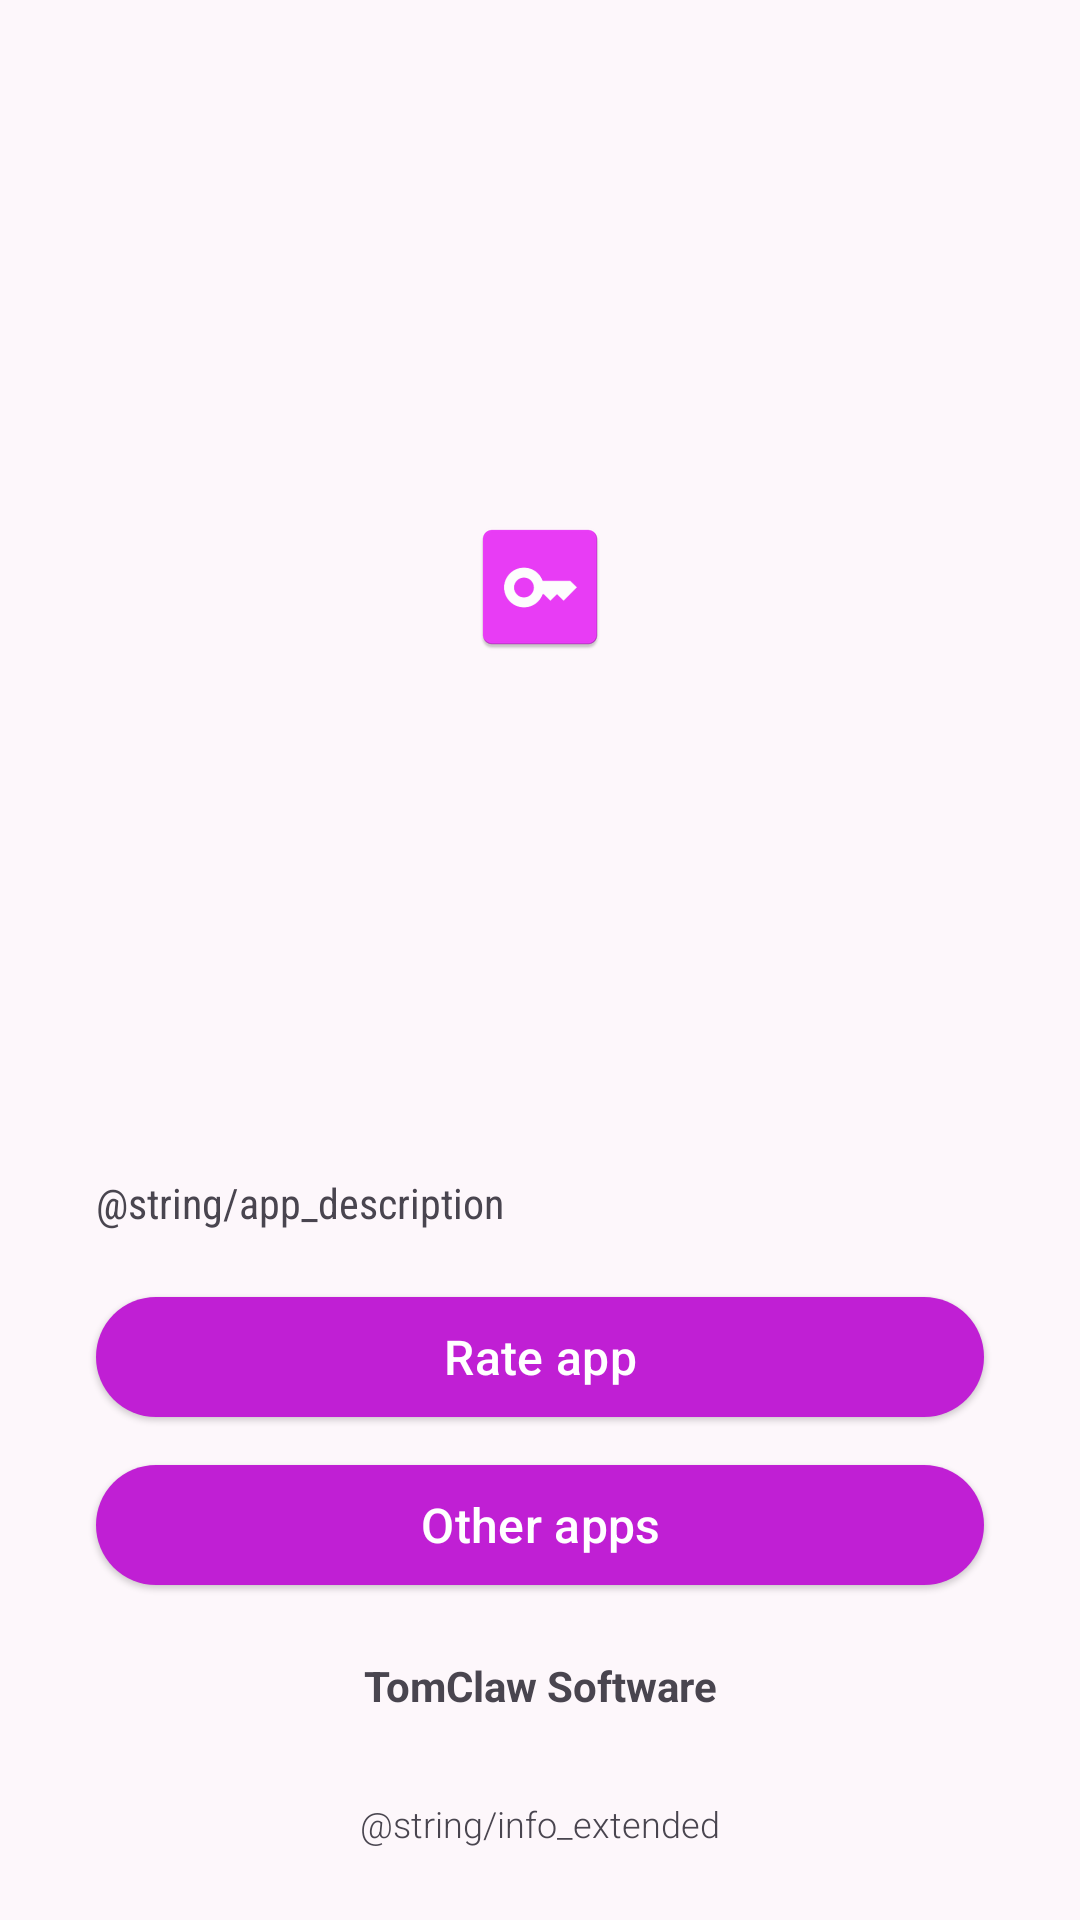

Produce the Android XML layout that renders to this screen, including the resource entries it uses.
<!-- AndroidManifest.xml: application theme AppTheme -->
<!-- res/layout/information_view.xml -->
<?xml version="1.0" encoding="utf-8"?>
<ScrollView xmlns:android="http://schemas.android.com/apk/res/android"
    xmlns:app="http://schemas.android.com/apk/res-auto"
    xmlns:tools="http://schemas.android.com/tools"
    android:layout_width="match_parent"
    android:layout_height="match_parent"
    android:fillViewport="true">

    <LinearLayout
        android:layout_width="match_parent"
        android:layout_height="wrap_content"
        android:orientation="vertical">

        <FrameLayout
            android:layout_width="match_parent"
            android:layout_height="0dp"
            android:layout_weight="1"
            android:gravity="center"
            android:padding="18dp">

            <ImageView
                android:layout_width="130dp"
                android:layout_height="wrap_content"
                android:layout_gravity="center"
                android:src="@mipmap/ic_launcher" />

        </FrameLayout>

        <androidx.appcompat.widget.AppCompatTextView
            android:layout_width="match_parent"
            android:layout_height="wrap_content"
            android:layout_marginLeft="32dp"
            android:layout_marginRight="32dp"
            android:layout_marginBottom="18dp"
            android:fontFamily="sans-serif-condensed"
            android:text="@string/app_description"
            android:textSize="14sp" />

        <LinearLayout
            android:layout_width="match_parent"
            android:layout_height="wrap_content"
            android:layout_gravity="bottom"
            android:orientation="vertical"
            android:paddingBottom="24dp">

            <LinearLayout
                android:layout_width="match_parent"
                android:layout_height="wrap_content"
                android:orientation="vertical">

                <com.google.android.material.button.MaterialButton
                    android:id="@+id/rate_app"
                    style="@style/Widget.Material3.Button.ElevatedButton"
                    android:layout_width="match_parent"
                    android:layout_height="wrap_content"
                    android:layout_marginLeft="32dp"
                    android:layout_marginRight="32dp"
                    android:layout_marginBottom="8dp"
                    android:layout_weight="1"
                    android:text="@string/rate_app"
                    android:textColor="@android:color/white"
                    android:textSize="16sp"
                    app:backgroundTint="@color/colorAccent"
                    app:cornerRadius="@dimen/default_radius" />

                <com.google.android.material.button.MaterialButton
                    android:id="@+id/all_projects"
                    style="@style/Widget.Material3.Button.ElevatedButton"
                    android:layout_width="match_parent"
                    android:layout_height="wrap_content"
                    android:layout_marginLeft="32dp"
                    android:layout_marginRight="32dp"
                    android:layout_marginBottom="8dp"
                    android:layout_weight="1"
                    android:text="@string/other_projects"
                    android:textColor="@android:color/white"
                    android:textSize="16sp"
                    app:backgroundTint="@color/colorAccent"
                    app:cornerRadius="@dimen/default_radius" />

            </LinearLayout>

            <androidx.appcompat.widget.AppCompatTextView
                android:layout_width="match_parent"
                android:layout_height="wrap_content"
                android:layout_marginTop="12dp"
                android:fontFamily="sans-serif"
                android:gravity="center"
                android:text="@string/vendor"
                android:textSize="14sp"
                android:textStyle="bold" />

            <androidx.appcompat.widget.AppCompatTextView
                android:id="@+id/app_version"
                android:layout_width="match_parent"
                android:layout_height="wrap_content"
                android:fontFamily="sans-serif-light"
                android:gravity="center"
                android:textSize="12sp"
                tools:text="Версия 3 (сборка 173)" />

            <androidx.appcompat.widget.AppCompatTextView
                android:layout_width="match_parent"
                android:layout_height="wrap_content"
                android:layout_marginTop="12dp"
                android:autoLink="email"
                android:fontFamily="sans-serif-light"
                android:gravity="center"
                android:paddingLeft="24dp"
                android:paddingRight="24dp"
                android:text="@string/info_extended"
                android:textSize="12sp" />

        </LinearLayout>

    </LinearLayout>

</ScrollView>
<!-- resources referenced by this layout -->
<resources>
  <color name="colorAccent">#c01fd4</color>
  <dimen name="default_radius">99dp</dimen>
  <string name="other_projects">Other apps</string>
  <string name="rate_app">Rate app</string>
  <string name="vendor">TomClaw Software</string>
  <style name="AppTheme" parent="Theme.Material3.DayNight.NoActionBar">
          <item name="colorPrimary">@color/md_primary</item>
          <item name="colorOnPrimary">@color/md_on_primary</item>
          <item name="colorPrimaryContainer">@color/md_primary_container</item>
          <item name="colorOnPrimaryContainer">@color/md_on_primary_container</item>
          <item name="colorSecondary">@color/md_secondary</item>
          <item name="colorOnSecondary">@color/md_on_secondary</item>
          <item name="colorSecondaryContainer">@color/md_secondary_container</item>
          <item name="colorOnSecondaryContainer">@color/md_on_secondary_container</item>
          <item name="colorTertiary">@color/md_tertiary</item>
          <item name="colorOnTertiary">@color/md_on_tertiary</item>
          <item name="colorTertiaryContainer">@color/md_tertiary_container</item>
          <item name="colorOnTertiaryContainer">@color/md_on_tertiary_container</item>
  
          <item name="android:colorBackground">@color/md_background</item>
          <item name="colorOnBackground">@color/md_on_background</item>
          <item name="colorSurface">@color/md_surface</item>
          <item name="colorOnSurface">@color/md_on_surface</item>
          <item name="colorSurfaceVariant">@color/md_surface_variant</item>
          <item name="colorOnSurfaceVariant">@color/md_on_surface_variant</item>
          <item name="colorSurfaceContainerLowest">@color/md_surface_container_lowest</item>
          <item name="colorSurfaceContainerLow">@color/md_surface_container_low</item>
          <item name="colorSurfaceContainer">@color/md_surface_container</item>
          <item name="colorSurfaceContainerHigh">@color/md_surface_container_high</item>
          <item name="colorSurfaceContainerHighest">@color/md_surface_container_highest</item>
          <item name="colorOutline">@color/md_outline</item>
          <item name="colorOutlineVariant">@color/md_outline_variant</item>
          <item name="colorError">@color/md_error</item>
          <item name="colorOnError">@color/md_on_error</item>
  
          <item name="android:statusBarColor">@color/md_surface</item>
          <item name="android:navigationBarColor">@color/md_surface_container</item>
          <item name="android:windowLightStatusBar">@bool/md_light_system_bars</item>
          <item name="android:windowLightNavigationBar">@bool/md_light_system_bars</item>
      </style>
  <color name="md_primary">#c01fd4</color>
  <color name="md_on_primary">#ffffff</color>
  <color name="md_primary_container">#fad7ff</color>
  <color name="md_on_primary_container">#3b0048</color>
  <color name="md_secondary">#6d5869</color>
  <color name="md_on_secondary">#ffffff</color>
  <color name="md_secondary_container">#efdcf2</color>
  <color name="md_on_secondary_container">#3a2b3f</color>
  <color name="md_tertiary">#815250</color>
  <color name="md_on_tertiary">#ffffff</color>
  <color name="md_tertiary_container">#ffdad7</color>
  <color name="md_on_tertiary_container">#331110</color>
  <color name="md_background">#fdf7fb</color>
  <color name="md_on_background">#1c1b1f</color>
  <color name="md_surface">#fdf7fb</color>
  <color name="md_on_surface">#1c1b1f</color>
  <color name="md_surface_variant">#e9e0e9</color>
  <color name="md_on_surface_variant">#4a454e</color>
  <color name="md_surface_container_lowest">#ffffff</color>
  <color name="md_surface_container_low">#f8f2f7</color>
  <color name="md_surface_container">#f3edf3</color>
  <color name="md_surface_container_high">#ede7ee</color>
  <color name="md_surface_container_highest">#e7e1e8</color>
  <color name="md_outline">#7c757e</color>
  <color name="md_outline_variant">#cbc4cf</color>
  <color name="md_error">#ba1a1a</color>
  <color name="md_on_error">#ffffff</color>
</resources>
